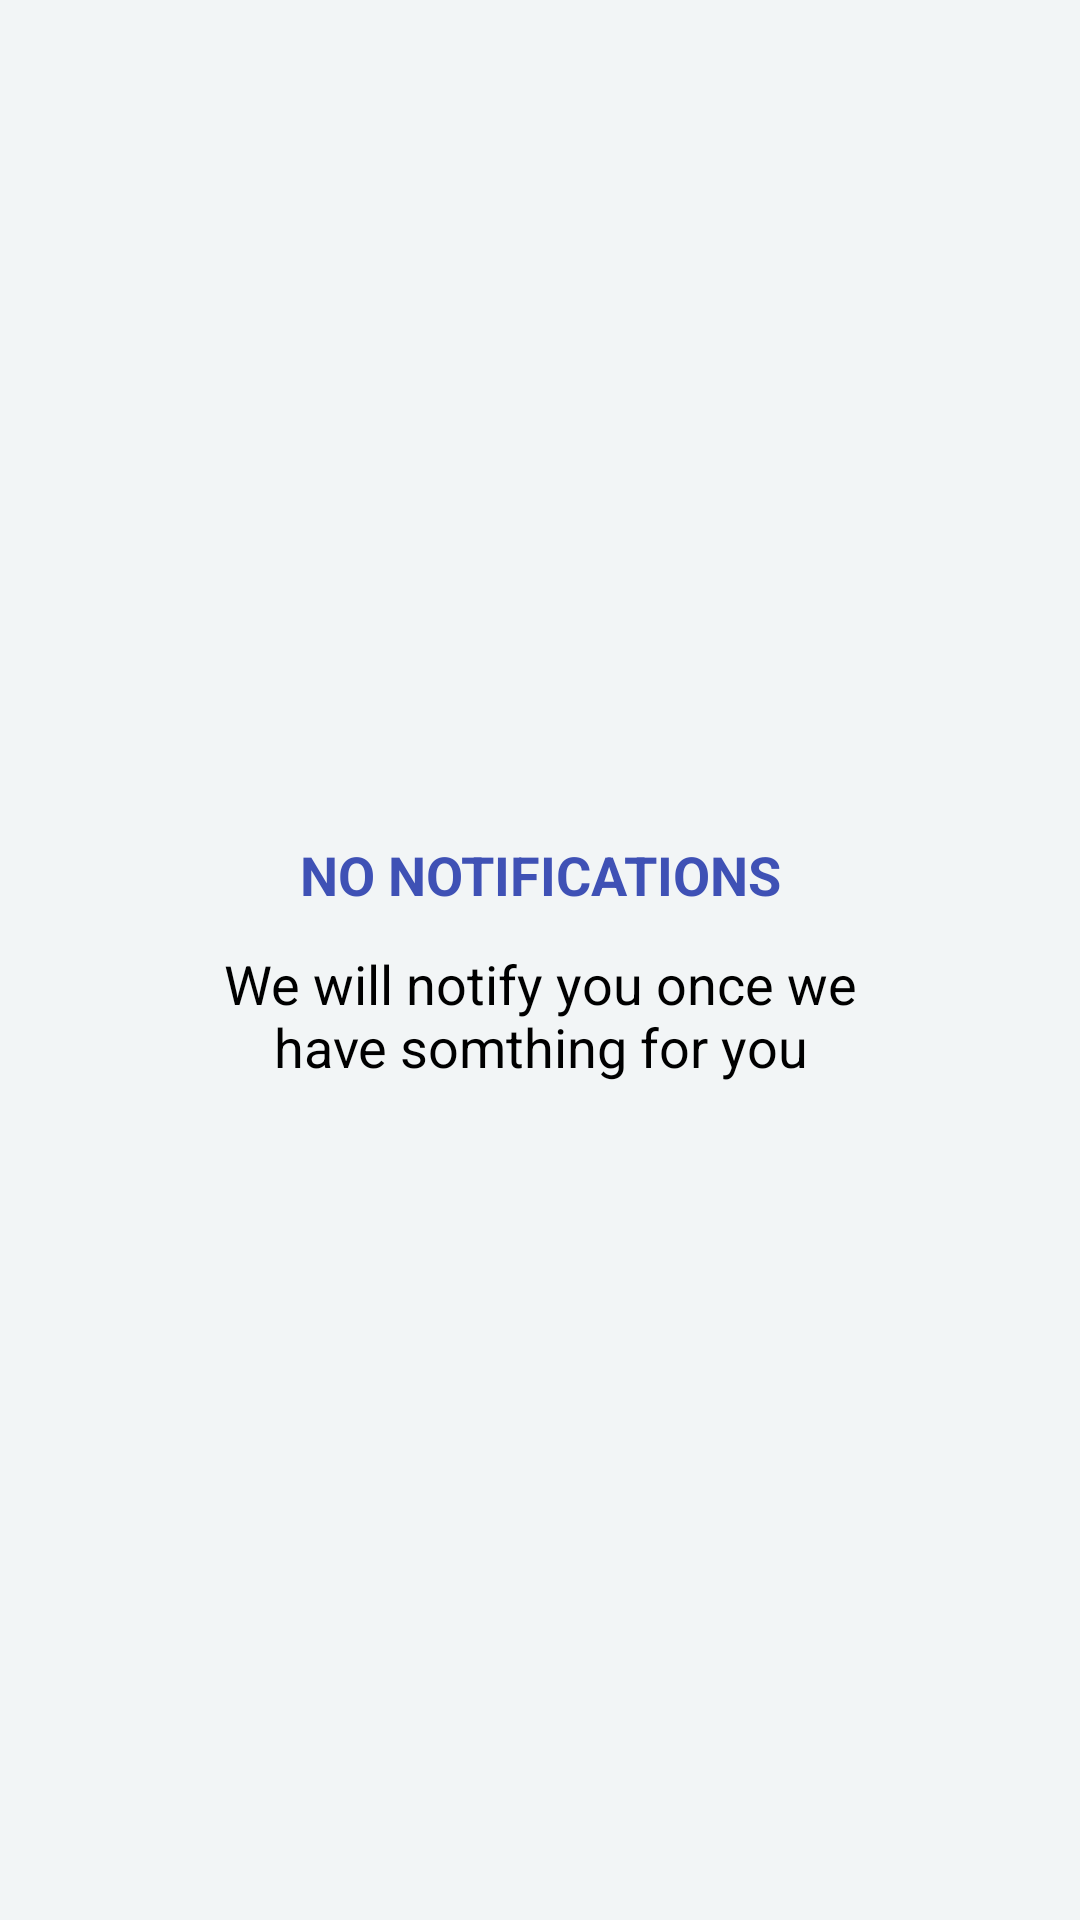

Layout XML and referenced resources for this Android screen:
<!-- AndroidManifest.xml: application theme Theme.PaisefyMoneyManager -->
<!-- res/layout/fragment_notification.xml -->
<?xml version="1.0" encoding="utf-8"?>
<androidx.constraintlayout.widget.ConstraintLayout xmlns:android="http://schemas.android.com/apk/res/android"
    xmlns:app="http://schemas.android.com/apk/res-auto"
    xmlns:tools="http://schemas.android.com/tools"
    android:layout_width="match_parent"
    android:layout_height="match_parent"
    android:background="#f2f5f6"
    tools:context=".views.fragments.NotificationsFragment">

    
    
    
    
    
    
    
    
    
    

    <TextView
        android:id="@+id/textView4"
        android:layout_width="wrap_content"
        android:layout_height="wrap_content"
        android:gravity="center"
        android:text="NO NOTIFICATIONS"
        android:textAppearance="@style/TextAppearance.AppCompat.Medium"
        android:textColor="@color/themeColor"
        android:textStyle="bold"
        app:layout_constraintBottom_toTopOf="@+id/text"
        app:layout_constraintEnd_toEndOf="parent"
        app:layout_constraintStart_toStartOf="parent"
        app:layout_constraintTop_toTopOf="parent"
        app:layout_constraintVertical_chainStyle="packed" />

    <TextView
        android:id="@+id/text"
        android:layout_width="250dp"
        android:layout_height="wrap_content"
        android:layout_marginTop="12dp"
        android:gravity="center"
        android:text="We will notify you once we have somthing for you"
        android:textAppearance="@style/TextAppearance.AppCompat.Medium"
        android:textColor="@color/black"
        app:layout_constraintBottom_toBottomOf="parent"
        app:layout_constraintEnd_toEndOf="@+id/textView4"
        app:layout_constraintStart_toStartOf="@+id/textView4"
        app:layout_constraintTop_toBottomOf="@+id/textView4" />
    

    


</androidx.constraintlayout.widget.ConstraintLayout>
<!-- resources referenced by this layout -->
<resources>
  <color name="black">#FF000000</color>
  <color name="themeColor">#3F51B5</color>
  <style name="Theme.PaisefyMoneyManager" parent="Base.Theme.PaisefyMoneyManager" />
  <style name="Base.Theme.PaisefyMoneyManager" parent="Theme.Material3.DayNight.NoActionBar">
          
          
          <item name="android:statusBarColor">@color/white</item>
          <item name="android:windowBackground">@color/white</item>
      </style>
  <color name="white">#FFFFFFFF</color>
</resources>
